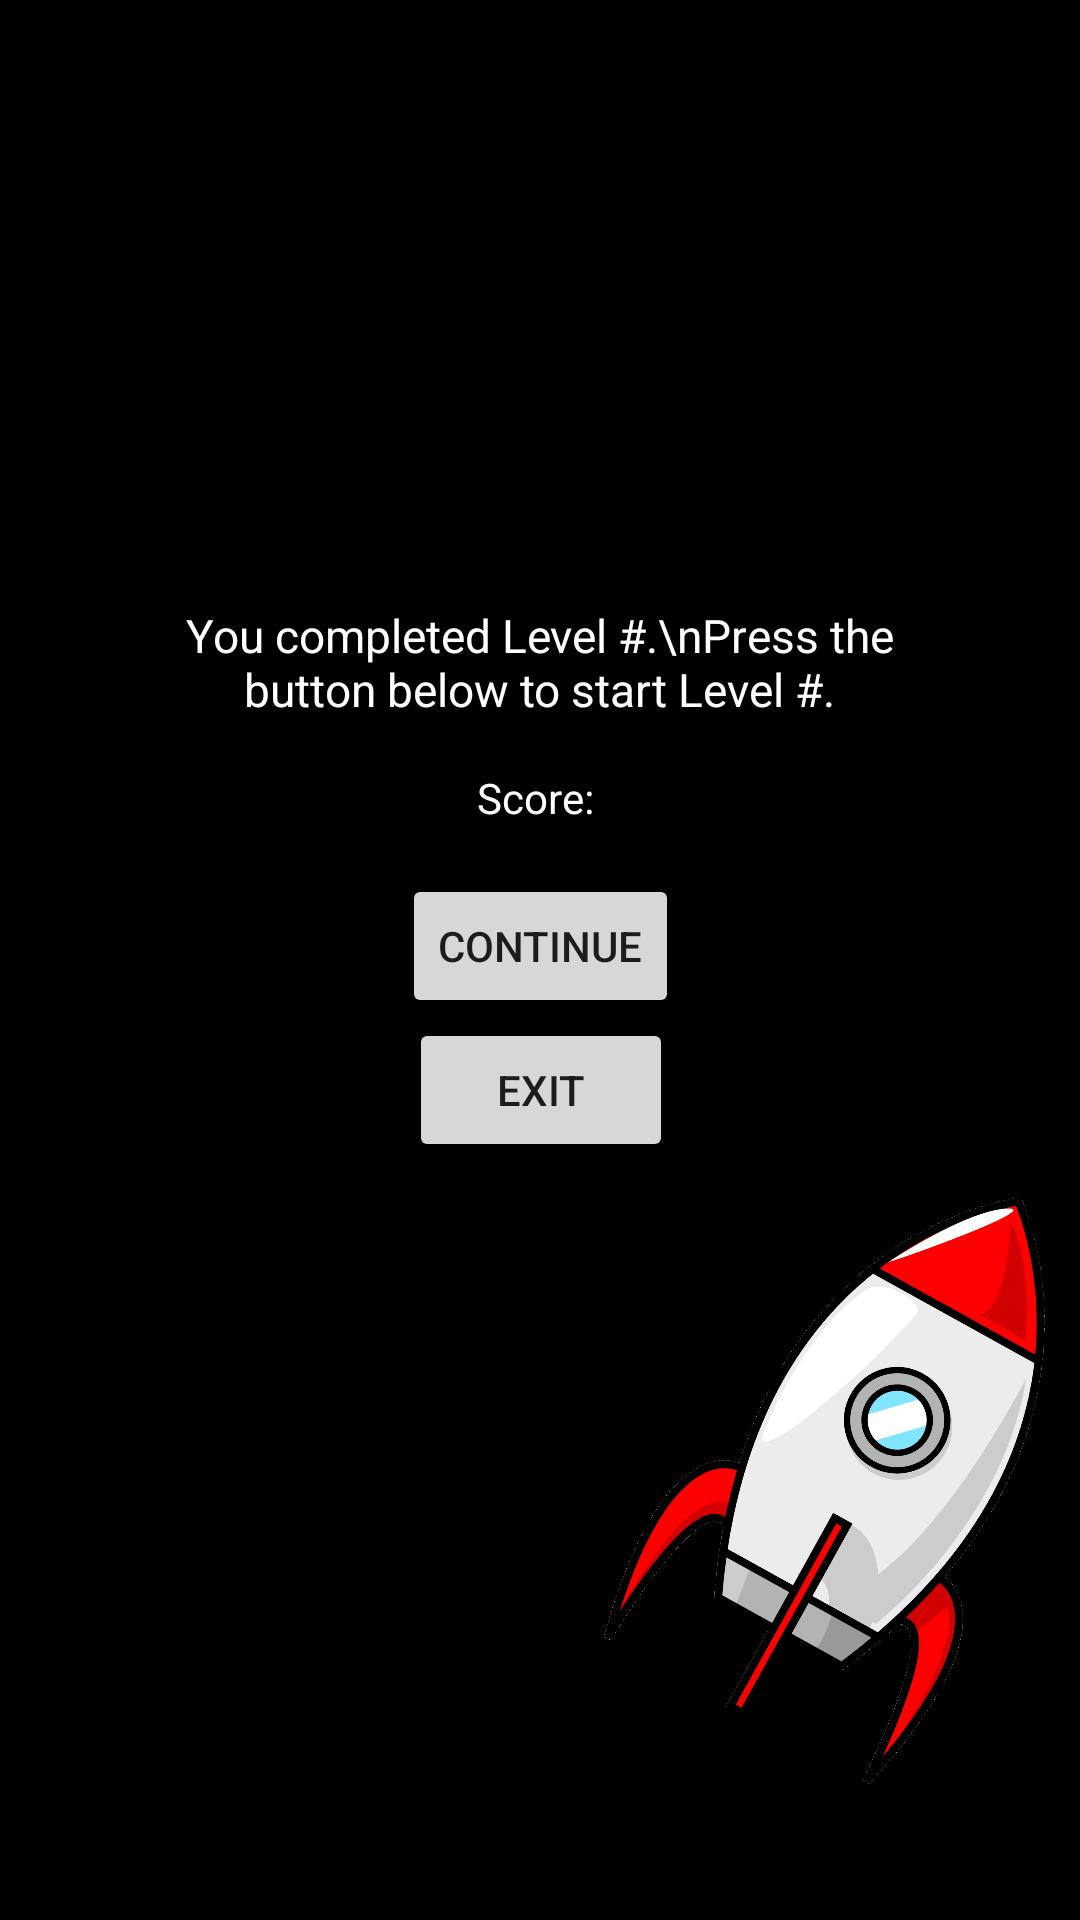

This screen was rendered from an Android layout file. Write that file and the resources it references.
<!-- AndroidManifest.xml: application theme Theme.Cosmos -->
<!-- res/layout/activity_level_complete.xml -->
<?xml version="1.0" encoding="utf-8"?>
<androidx.constraintlayout.widget.ConstraintLayout xmlns:android="http://schemas.android.com/apk/res/android"
    xmlns:app="http://schemas.android.com/apk/res-auto"
    xmlns:tools="http://schemas.android.com/tools"
    android:layout_width="match_parent"
    android:layout_height="match_parent"
    tools:context=".level_complete"
    android:background="@color/black">

    <Button
        android:id="@+id/next_level"
        android:layout_width="wrap_content"
        android:layout_height="wrap_content"
        android:text="CONTINUE"
        app:layout_constraintBottom_toTopOf="@+id/guideline2"
        app:layout_constraintEnd_toEndOf="parent"
        app:layout_constraintStart_toStartOf="parent" />

    <Button
        android:id="@+id/exi_game_btn"
        android:layout_width="wrap_content"
        android:layout_height="wrap_content"
        android:text="Exit"
        app:layout_constraintEnd_toEndOf="@+id/next_level"
        app:layout_constraintStart_toStartOf="@+id/next_level"
        app:layout_constraintTop_toBottomOf="@+id/next_level" />

    <androidx.constraintlayout.widget.Guideline
        android:id="@+id/guideline2"
        android:layout_width="wrap_content"
        android:layout_height="wrap_content"
        android:orientation="horizontal"
        app:layout_constraintGuide_percent="0.53" />

    <TextView
        android:id="@+id/completionText"
        android:layout_width="250dp"
        android:layout_height="39dp"
        android:layout_marginBottom="16dp"
        android:gravity="center"
        android:text="You completed Level #.\nPress the button below to start Level #."
        android:textColor="#FFFFFF"
        app:autoSizeTextType="uniform"
        app:layout_constraintBottom_toTopOf="@+id/endScore"
        app:layout_constraintEnd_toEndOf="parent"
        app:layout_constraintHorizontal_bias="0.497"
        app:layout_constraintStart_toStartOf="parent" />

    <ImageView
        android:id="@+id/imageView2"
        android:layout_width="wrap_content"
        android:layout_height="wrap_content"
        android:layout_marginBottom="32dp"
        app:layout_constraintBottom_toTopOf="@+id/completionText"
        app:layout_constraintEnd_toEndOf="parent"
        app:layout_constraintStart_toStartOf="parent"
        app:srcCompat="@drawable/moon" />

    <ImageView
        android:id="@+id/imageView3"
        android:layout_width="wrap_content"
        android:layout_height="wrap_content"
        android:layout_marginTop="100dp"
        app:layout_constraintEnd_toEndOf="parent"
        app:layout_constraintStart_toStartOf="parent"
        app:layout_constraintTop_toBottomOf="@+id/exi_game_btn"
        app:srcCompat="@drawable/earth" />

    <ImageView
        android:id="@+id/imageView4"
        android:layout_width="135dp"
        android:layout_height="196dp"
        android:rotation="29"
        app:layout_constraintEnd_toEndOf="parent"
        app:layout_constraintTop_toBottomOf="@+id/exi_game_btn"
        app:srcCompat="@drawable/rocket" />

    <TextView
        android:id="@+id/endScore"
        android:layout_width="wrap_content"
        android:layout_height="wrap_content"
        android:layout_marginBottom="16dp"
        android:text="Score: "
        android:textColor="#FFFFFF"
        app:layout_constraintBottom_toTopOf="@+id/next_level"
        app:layout_constraintEnd_toEndOf="@+id/next_level"
        app:layout_constraintStart_toStartOf="@+id/next_level" />
</androidx.constraintlayout.widget.ConstraintLayout>
<!-- resources referenced by this layout -->
<resources>
  <!-- drawable rocket: png bitmap (drawable, 96117 bytes) -->
  <style name="Theme.Cosmos" parent="Theme.MaterialComponents.DayNight.DarkActionBar">
          
          <item name="colorPrimary">@color/purple_500</item>
          <item name="colorPrimaryVariant">@color/purple_700</item>
          <item name="colorOnPrimary">@color/white</item>
          
          <item name="colorSecondary">@color/teal_200</item>
          <item name="colorSecondaryVariant">@color/teal_700</item>
          <item name="colorOnSecondary">@color/black</item>
          
          <item name="android:statusBarColor" tools:targetApi="l">?attr/colorPrimaryVariant</item>
          
      </style>
  <!-- not gathered from this repository: default colours our renderer supplied (Android Studio template values) -->
  <color name="purple_500">#FF6200EE</color>
  <color name="purple_700">#FF3700B3</color>
  <color name="teal_200">#FF03DAC5</color>
  <color name="teal_700">#FF018786</color>
  <color name="black">#FF000000</color>
  <color name="white">#FFFFFFFF</color>
</resources>
